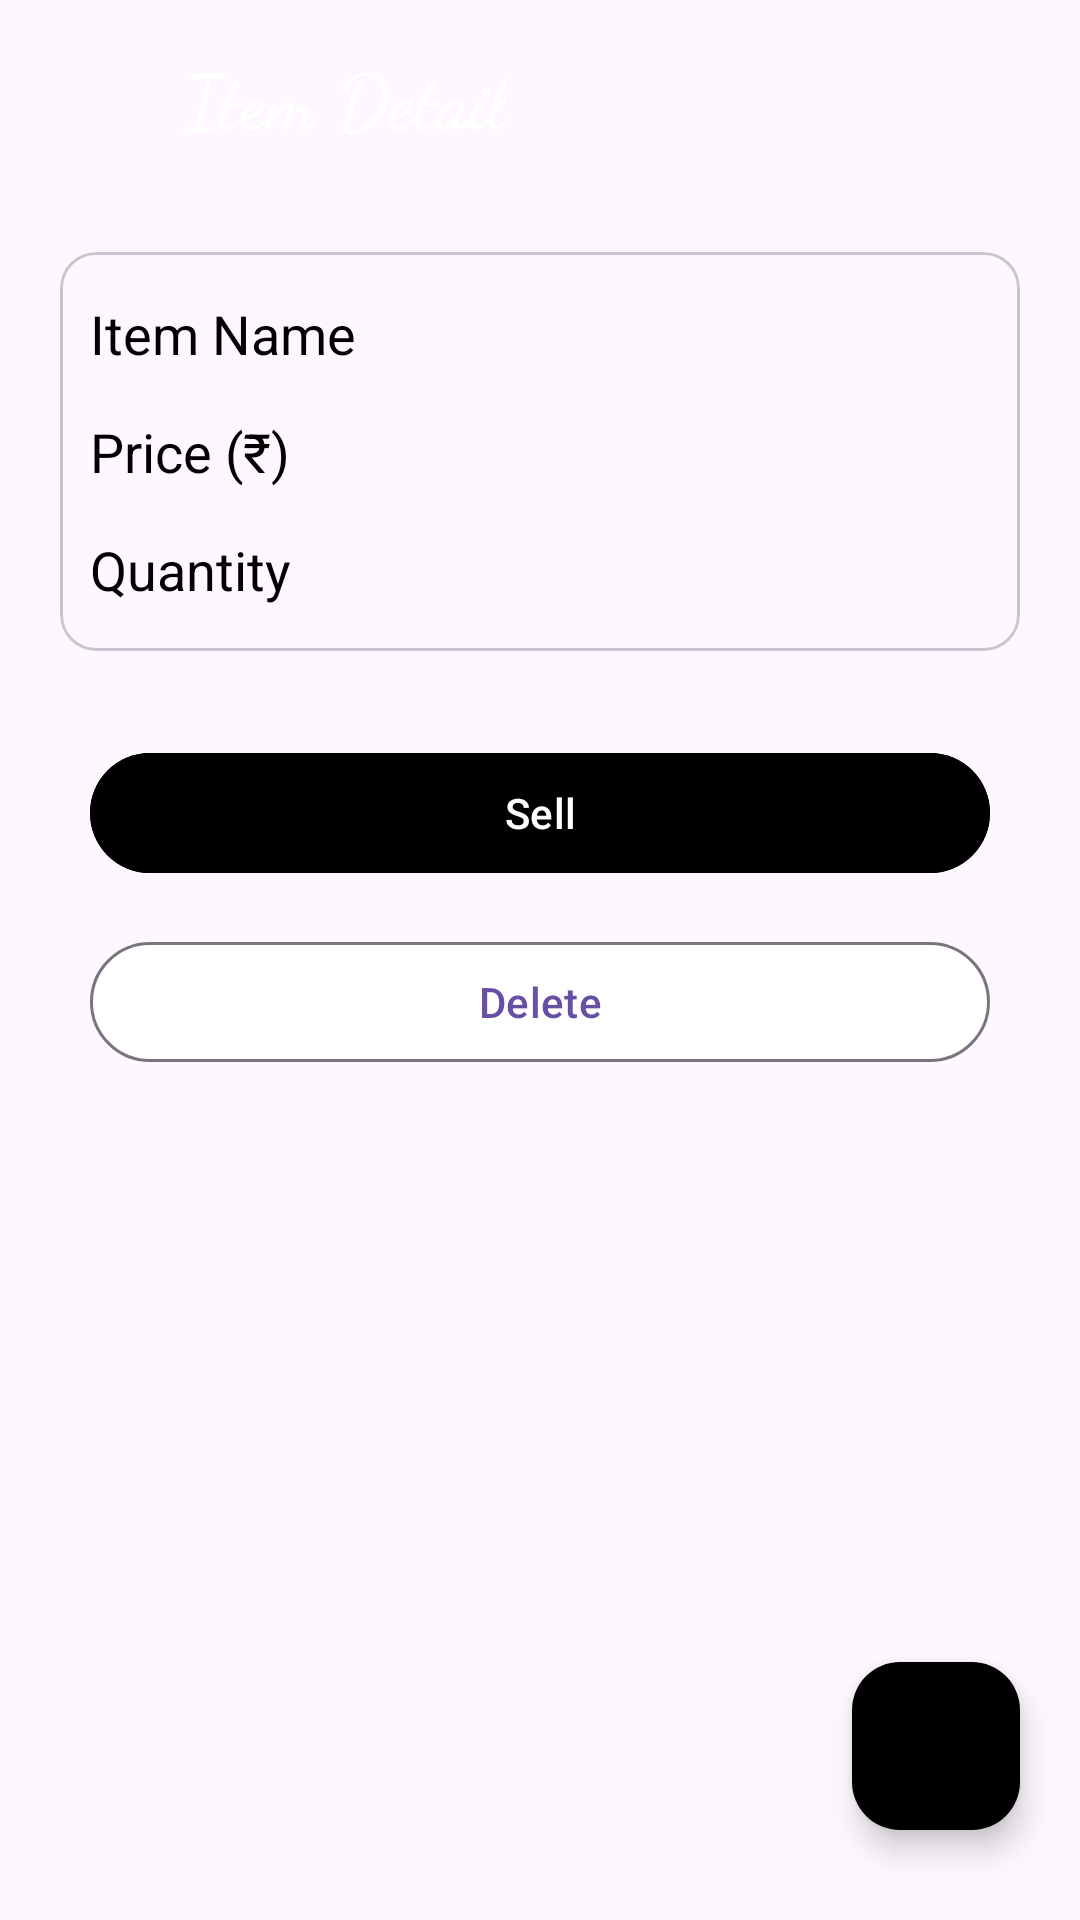

This screen was rendered from an Android layout file. Write that file and the resources it references.
<!-- AndroidManifest.xml: application theme Theme.Inventory -->
<!-- res/layout/fragment_item_detail.xml -->
<?xml version="1.0" encoding="utf-8"?>
<androidx.constraintlayout.widget.ConstraintLayout
    xmlns:android="http://schemas.android.com/apk/res/android"
    xmlns:app="http://schemas.android.com/apk/res-auto"
    xmlns:tools="http://schemas.android.com/tools"
    android:layout_width="match_parent"
    android:layout_height="match_parent"
    tools:context=".fragments.ItemDetailFragment">

    <com.google.android.material.appbar.AppBarLayout
        android:id="@+id/app_bar"
        android:layout_width="match_parent"
        android:layout_height="?attr/actionBarSize"
        app:layout_constraintTop_toTopOf="parent"
        android:background="@color/app_bar">

        <com.google.android.material.appbar.MaterialToolbar
            android:layout_width="match_parent"
            android:layout_height="match_parent">

            <androidx.constraintlayout.widget.ConstraintLayout
                android:layout_width="match_parent"
                android:layout_height="match_parent">

                <ImageView
                    android:id="@+id/back_icon"
                    android:layout_width="30dp"
                    android:layout_height="30dp"
                    android:src="@drawable/ic_back_icon"
                    app:layout_constraintTop_toTopOf="parent"
                    app:layout_constraintBottom_toBottomOf="parent"
                    app:layout_constraintStart_toStartOf="parent"/>

                <TextView
                    android:id="@+id/fragment_label"
                    android:layout_width="wrap_content"
                    android:layout_height="wrap_content"
                    android:text="@string/item_detail"
                    android:textColor="@color/white"
                    android:textStyle="bold"
                    android:textSize="25sp"
                    android:fontFamily="cursive"
                    app:layout_constraintStart_toEndOf="@id/back_icon"
                    app:layout_constraintTop_toTopOf="parent"
                    app:layout_constraintBottom_toBottomOf="parent"
                    android:layout_marginStart="15dp"/>

            </androidx.constraintlayout.widget.ConstraintLayout>

        </com.google.android.material.appbar.MaterialToolbar>

    </com.google.android.material.appbar.AppBarLayout>


    <com.google.android.material.card.MaterialCardView
        android:id="@+id/item_detail_card"
        app:layout_constraintTop_toBottomOf="@id/app_bar"
        android:layout_width="match_parent"
        android:layout_height="wrap_content"
        android:layout_marginTop="20dp"
        android:layout_marginStart="20dp"
        android:layout_marginEnd="20dp">

        <androidx.constraintlayout.widget.ConstraintLayout
            android:layout_width="match_parent"
            android:layout_height="match_parent">

            <LinearLayout
                android:layout_width="match_parent"
                android:layout_height="wrap_content"
                app:layout_constraintTop_toTopOf="parent"
                app:layout_constraintBottom_toBottomOf="parent"
                android:layout_marginTop="15dp"
                android:layout_marginBottom="15dp"
                android:orientation="vertical"
                android:layout_marginStart="10dp"
                android:layout_marginEnd="10dp">

                <LinearLayout
                    android:layout_width="match_parent"
                    android:layout_height="wrap_content"
                    android:orientation="horizontal"
                    android:weightSum="2">

                    <TextView
                        android:id="@+id/item_name_head"
                        android:layout_width="0dp"
                        android:layout_height="wrap_content"
                        android:text="@string/item_name"
                        android:textColor="@color/black"
                        android:textSize="18sp"
                        android:layout_weight="0.6"/>

                    <TextView
                        android:id="@+id/item_name"
                        android:layout_width="0dp"
                        android:layout_height="wrap_content"
                        tools:text="@string/sample_name"
                        android:textSize="18sp"
                        android:layout_weight="1.4"/>

                </LinearLayout>

                <LinearLayout
                    android:layout_width="match_parent"
                    android:layout_height="wrap_content"
                    android:orientation="horizontal"
                    android:weightSum="2"
                    android:layout_marginTop="15dp">

                    <TextView
                        android:id="@+id/item_price_head"
                        android:layout_width="0dp"
                        android:layout_height="wrap_content"
                        android:text="@string/price"
                        android:textColor="@color/black"
                        android:textSize="18sp"
                        android:layout_weight="0.6"/>

                    <TextView
                        android:id="@+id/item_price"
                        android:layout_width="0dp"
                        android:layout_height="wrap_content"
                        tools:text="@string/sample_price"
                        android:textSize="18sp"
                        android:layout_weight="1.4"/>

                </LinearLayout>

                <LinearLayout
                    android:layout_width="match_parent"
                    android:layout_height="wrap_content"
                    android:orientation="horizontal"
                    android:weightSum="2"
                    android:layout_marginTop="15dp">

                    <TextView
                        android:id="@+id/item_quantity_head"
                        android:layout_width="0dp"
                        android:layout_height="wrap_content"
                        android:text="@string/quantity"
                        android:textColor="@color/black"
                        android:textSize="18sp"
                        android:layout_weight="0.6"/>

                    <TextView
                        android:id="@+id/item_quantity"
                        android:layout_width="0dp"
                        android:layout_height="wrap_content"
                        tools:text="@string/sample_quantity"
                        android:textSize="18sp"
                        android:layout_weight="1.4"/>

                </LinearLayout>

            </LinearLayout>

        </androidx.constraintlayout.widget.ConstraintLayout>

    </com.google.android.material.card.MaterialCardView>

    <com.google.android.material.button.MaterialButton
        android:id="@+id/sell_button"
        android:layout_width="match_parent"
        android:layout_height="wrap_content"
        android:text="@string/sell"
        android:backgroundTint="@color/app_bar"
        app:layout_constraintTop_toBottomOf="@id/item_detail_card"
        app:layout_constraintStart_toStartOf="parent"
        app:layout_constraintEnd_toEndOf="parent"
        android:layout_marginStart="30dp"
        android:layout_marginEnd="30dp"
        android:layout_marginTop="30dp"/>

    <com.google.android.material.button.MaterialButton
        android:id="@+id/delete_button"
        style="@style/Widget.Material3.Button.OutlinedButton"
        android:layout_width="match_parent"
        android:layout_height="wrap_content"
        android:text="@string/delete"
        android:textColor="@color/app_bar"
        android:backgroundTint="@color/white"
        app:layout_constraintTop_toBottomOf="@id/sell_button"
        app:layout_constraintStart_toStartOf="parent"
        app:layout_constraintEnd_toEndOf="parent"
        android:layout_marginStart="30dp"
        android:layout_marginEnd="30dp"
        android:layout_marginTop="15dp"/>

    <com.google.android.material.floatingactionbutton.FloatingActionButton
        android:id="@+id/edit_item_fab"
        android:layout_width="wrap_content"
        android:layout_height="wrap_content"
        android:backgroundTint="@color/app_bar"
        app:layout_constraintEnd_toEndOf="parent"
        app:layout_constraintBottom_toBottomOf="parent"
        android:layout_marginBottom="30dp"
        android:layout_marginEnd="20dp"
        android:src="@drawable/ic_edit"
        app:tint="@color/white"
        android:contentDescription="@null"
        android:importantForAccessibility="no"/>

</androidx.constraintlayout.widget.ConstraintLayout>
<!-- resources referenced by this layout -->
<resources>
  <string name="delete">Delete</string>
  <string name="item_detail">Item Detail</string>
  <string name="item_name">Item Name</string>
  <string name="price">Price (₹)</string>
  <string name="quantity">Quantity</string>
  <string name="sample_name">Cadbury Dairy Milk</string>
  <string name="sample_price">200</string>
  <string name="sample_quantity">58</string>
  <string name="sell">Sell</string>
  <style name="Theme.Inventory" parent="Base.Theme.Inventory" />
  <style name="Base.Theme.Inventory" parent="Theme.Material3.DayNight.NoActionBar">
          
          
          <item name="android:statusBarColor">@color/app_bar</item>
      </style>
  <!-- not gathered from this repository: default colours our renderer supplied (Android Studio template values) -->
  <color name="black">#FF000000</color>
  <color name="white">#FFFFFFFF</color>
</resources>
